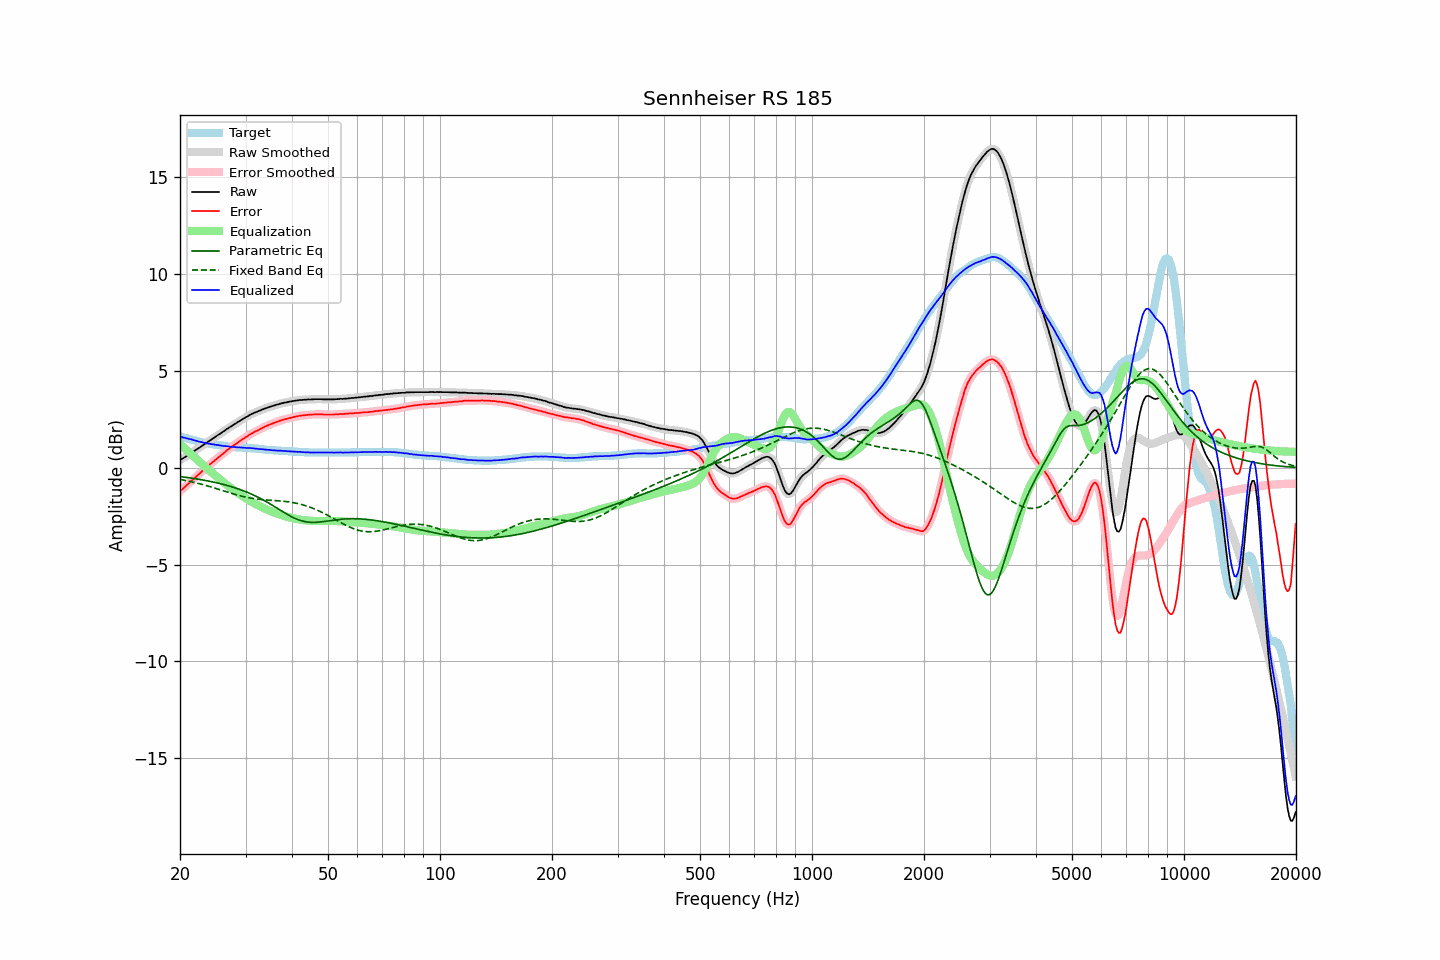

The file beside this chart, header and first rows:
frequency, raw, error, smoothed, error_smoothed, equalization, parametric_eq, fixed_band_eq, equalized_raw, equalized_smoothed, target
20.00, 0.40, -1.22, 0.40, -1.22, 1.22, -0.46, -0.60, 1.62, 1.62, 1.61
20.20, 0.45, -1.15, 0.44, -1.15, 1.15, -0.47, -0.62, 1.59, 1.59, 1.59
20.40, 0.49, -1.07, 0.49, -1.07, 1.07, -0.48, -0.63, 1.56, 1.56, 1.56
20.61, 0.55, -1.00, 0.54, -1.00, 1.00, -0.49, -0.65, 1.54, 1.54, 1.54
20.81, 0.60, -0.92, 0.60, -0.92, 0.92, -0.50, -0.67, 1.52, 1.52, 1.52
21.02, 0.65, -0.85, 0.65, -0.84, 0.84, -0.51, -0.69, 1.49, 1.50, 1.49
21.23, 0.71, -0.77, 0.71, -0.77, 0.77, -0.52, -0.70, 1.48, 1.48, 1.47
21.44, 0.77, -0.68, 0.76, -0.69, 0.69, -0.54, -0.72, 1.46, 1.46, 1.45
21.66, 0.82, -0.62, 0.82, -0.61, 0.62, -0.55, -0.74, 1.43, 1.44, 1.43
21.87, 0.87, -0.54, 0.87, -0.54, 0.54, -0.56, -0.76, 1.41, 1.41, 1.41
22.09, 0.93, -0.46, 0.92, -0.47, 0.46, -0.57, -0.78, 1.39, 1.39, 1.39
22.31, 0.98, -0.39, 0.98, -0.39, 0.39, -0.59, -0.80, 1.37, 1.37, 1.37
22.54, 1.03, -0.32, 1.03, -0.31, 0.31, -0.60, -0.82, 1.34, 1.35, 1.34
22.76, 1.09, -0.24, 1.09, -0.24, 0.24, -0.62, -0.85, 1.33, 1.32, 1.32
22.99, 1.15, -0.16, 1.14, -0.16, 0.16, -0.63, -0.87, 1.31, 1.31, 1.30
23.22, 1.20, -0.09, 1.20, -0.09, 0.09, -0.65, -0.89, 1.29, 1.29, 1.28
23.45, 1.26, -0.02, 1.25, -0.02, 0.02, -0.66, -0.91, 1.27, 1.27, 1.27
23.69, 1.31, 0.05, 1.31, 0.06, -0.06, -0.68, -0.94, 1.25, 1.25, 1.25
23.92, 1.37, 0.13, 1.37, 0.13, -0.13, -0.69, -0.96, 1.24, 1.24, 1.24
24.16, 1.43, 0.20, 1.42, 0.20, -0.20, -0.71, -0.99, 1.23, 1.23, 1.22
24.40, 1.48, 0.27, 1.48, 0.27, -0.27, -0.73, -1.01, 1.21, 1.21, 1.21
24.65, 1.54, 0.33, 1.54, 0.34, -0.34, -0.75, -1.04, 1.20, 1.20, 1.20
24.89, 1.59, 0.41, 1.59, 0.41, -0.40, -0.76, -1.06, 1.18, 1.19, 1.18
25.14, 1.65, 0.48, 1.65, 0.47, -0.47, -0.78, -1.09, 1.18, 1.18, 1.17
25.39, 1.71, 0.55, 1.70, 0.54, -0.54, -0.80, -1.11, 1.17, 1.16, 1.16
25.65, 1.76, 0.60, 1.76, 0.61, -0.61, -0.82, -1.14, 1.15, 1.15, 1.15
25.91, 1.82, 0.67, 1.81, 0.67, -0.68, -0.84, -1.17, 1.14, 1.14, 1.14
26.16, 1.87, 0.74, 1.87, 0.74, -0.74, -0.86, -1.19, 1.12, 1.13, 1.13
26.43, 1.93, 0.81, 1.93, 0.81, -0.81, -0.89, -1.22, 1.12, 1.12, 1.11
26.69, 1.99, 0.88, 1.98, 0.88, -0.88, -0.91, -1.25, 1.11, 1.11, 1.10
26.96, 2.04, 0.94, 2.04, 0.95, -0.94, -0.93, -1.27, 1.10, 1.10, 1.09
27.23, 2.10, 1.01, 2.09, 1.01, -1.01, -0.96, -1.30, 1.09, 1.09, 1.08
27.50, 2.14, 1.06, 2.15, 1.07, -1.07, -0.98, -1.32, 1.07, 1.08, 1.07
27.77, 2.20, 1.13, 2.20, 1.13, -1.13, -1.01, -1.35, 1.07, 1.07, 1.07
28.05, 2.26, 1.19, 2.25, 1.19, -1.19, -1.03, -1.37, 1.07, 1.06, 1.06
28.33, 2.30, 1.24, 2.30, 1.25, -1.25, -1.06, -1.40, 1.05, 1.06, 1.05
28.62, 2.36, 1.30, 2.36, 1.31, -1.30, -1.09, -1.42, 1.05, 1.05, 1.05
28.90, 2.41, 1.36, 2.41, 1.36, -1.36, -1.12, -1.44, 1.05, 1.05, 1.04
29.19, 2.46, 1.41, 2.46, 1.42, -1.42, -1.15, -1.46, 1.04, 1.04, 1.04
29.48, 2.51, 1.47, 2.51, 1.47, -1.47, -1.18, -1.48, 1.04, 1.04, 1.03
29.78, 2.56, 1.52, 2.56, 1.52, -1.53, -1.21, -1.50, 1.03, 1.03, 1.03
30.08, 2.61, 1.58, 2.61, 1.58, -1.58, -1.24, -1.52, 1.02, 1.02, 1.02
30.38, 2.65, 1.62, 2.65, 1.63, -1.64, -1.28, -1.54, 1.01, 1.02, 1.02
30.68, 2.71, 1.69, 2.70, 1.69, -1.69, -1.31, -1.56, 1.02, 1.02, 1.01
30.99, 2.75, 1.74, 2.75, 1.74, -1.73, -1.35, -1.57, 1.01, 1.01, 1.00
31.30, 2.79, 1.78, 2.79, 1.79, -1.78, -1.38, -1.58, 1.01, 1.01, 1.00
31.61, 2.83, 1.83, 2.82, 1.83, -1.83, -1.42, -1.60, 1.00, 1.00, 0.99
31.93, 2.86, 1.87, 2.86, 1.87, -1.87, -1.46, -1.61, 0.98, 0.99, 0.98
32.24, 2.89, 1.90, 2.89, 1.91, -1.92, -1.50, -1.62, 0.97, 0.97, 0.98
32.57, 2.93, 1.95, 2.92, 1.95, -1.96, -1.54, -1.63, 0.97, 0.97, 0.97
32.89, 2.96, 1.99, 2.96, 2.00, -2.00, -1.59, -1.64, 0.96, 0.96, 0.96
33.22, 3.00, 2.04, 3.00, 2.04, -2.04, -1.63, -1.65, 0.96, 0.95, 0.95
33.55, 3.03, 2.08, 3.03, 2.08, -2.08, -1.68, -1.65, 0.95, 0.95, 0.94
33.89, 3.06, 2.12, 3.06, 2.12, -2.12, -1.72, -1.66, 0.94, 0.94, 0.93
34.23, 3.09, 2.16, 3.09, 2.16, -2.16, -1.77, -1.67, 0.93, 0.93, 0.92
34.57, 3.12, 2.19, 3.12, 2.20, -2.20, -1.82, -1.67, 0.92, 0.92, 0.92
34.92, 3.15, 2.23, 3.14, 2.23, -2.23, -1.87, -1.68, 0.92, 0.91, 0.91
35.27, 3.17, 2.26, 3.17, 2.26, -2.26, -1.92, -1.68, 0.90, 0.91, 0.90
35.62, 3.20, 2.29, 3.20, 2.30, -2.30, -1.97, -1.69, 0.90, 0.90, 0.90
35.97, 3.22, 2.32, 3.22, 2.32, -2.33, -2.02, -1.70, 0.89, 0.89, 0.89
... 635 more rows
